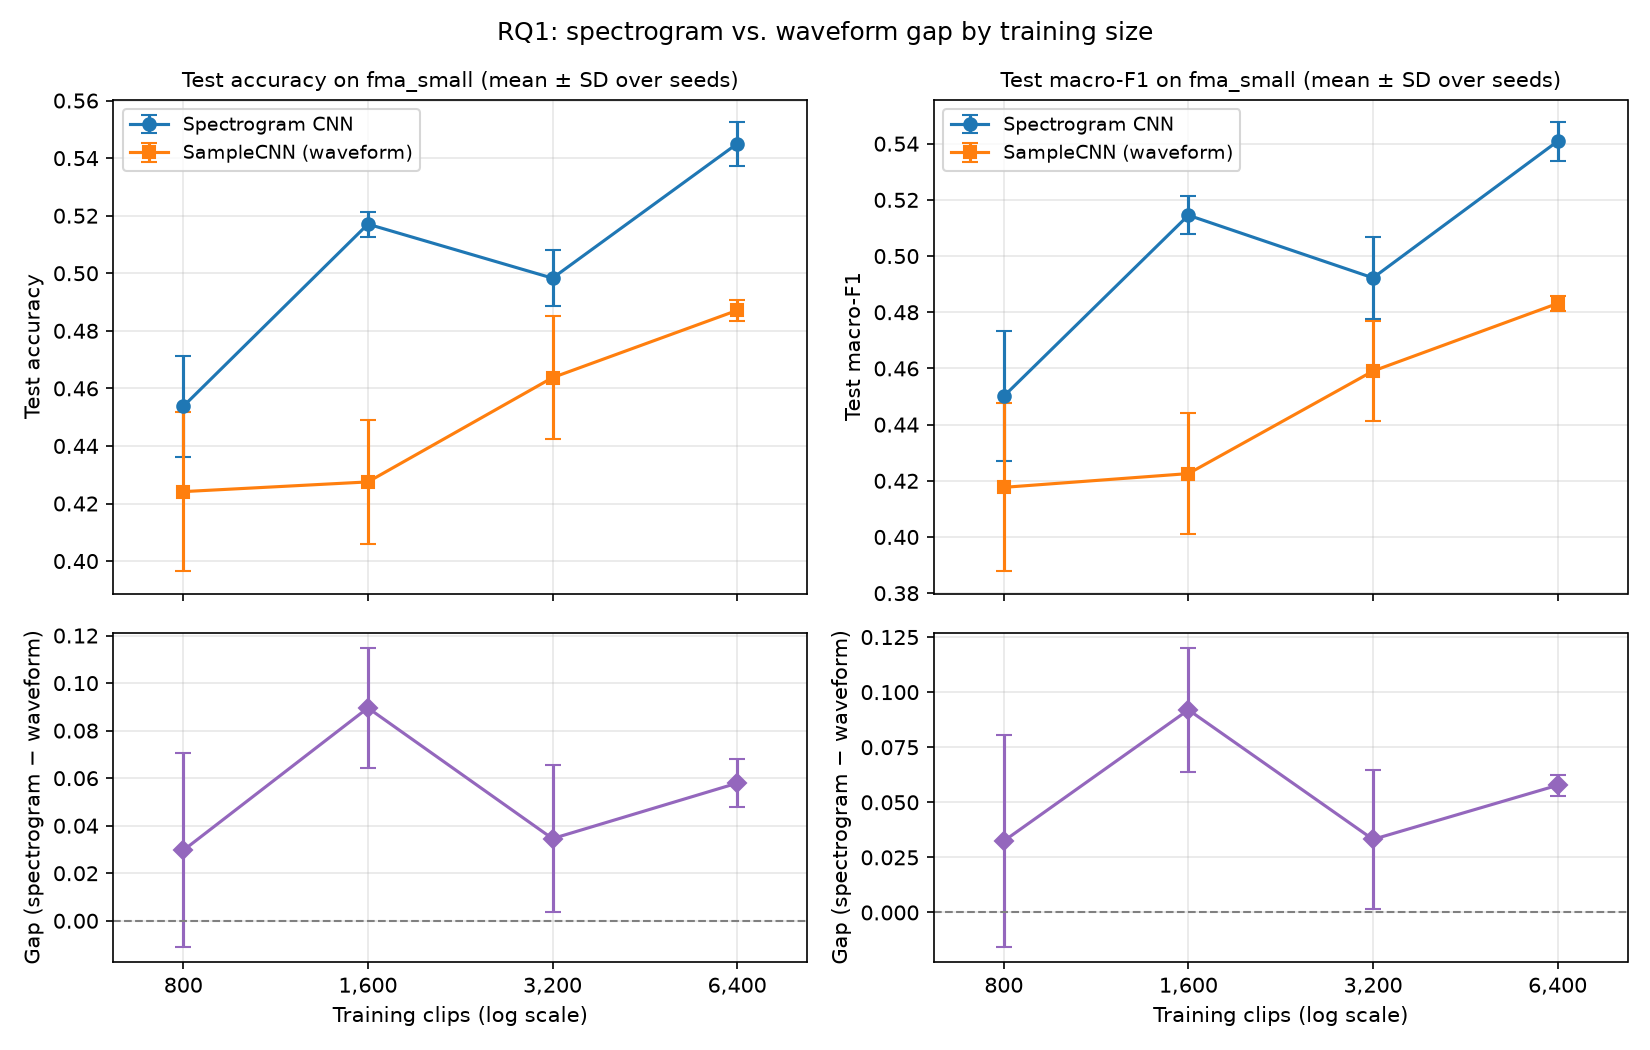

The file beside this chart, header and first rows:
metric, train_size, spec_n, spec_mean, spec_std, wave_n, wave_mean, wave_std, gap_mean, gap_std, gap_n_pairs, gap_paired, paired_seeds
accuracy, 800, 3, 0.4538, 0.0175, 3, 0.4241, 0.0277, 0.0296, 0.0408, 3, True, 0 1 2
accuracy, 1600, 3, 0.5171, 0.0044, 3, 0.4275, 0.0217, 0.0896, 0.0254, 3, True, 0 1 2
accuracy, 3200, 3, 0.4983, 0.0097, 3, 0.4637, 0.0213, 0.0346, 0.0310, 3, True, 0 1 2
accuracy, 6400, 3, 0.5450, 0.0076, 3, 0.4871, 0.0036, 0.0579, 0.0101, 3, True, 0 1 2
macro_f1, 800, 3, 0.4501, 0.0231, 3, 0.4177, 0.0299, 0.0324, 0.0482, 3, True, 0 1 2
macro_f1, 1600, 3, 0.5145, 0.0068, 3, 0.4226, 0.0216, 0.0920, 0.0282, 3, True, 0 1 2
macro_f1, 3200, 3, 0.4922, 0.0146, 3, 0.4591, 0.0179, 0.0332, 0.0316, 3, True, 0 1 2
macro_f1, 6400, 3, 0.5409, 0.0069, 3, 0.4831, 0.0028, 0.0577, 0.0048, 3, True, 0 1 2
